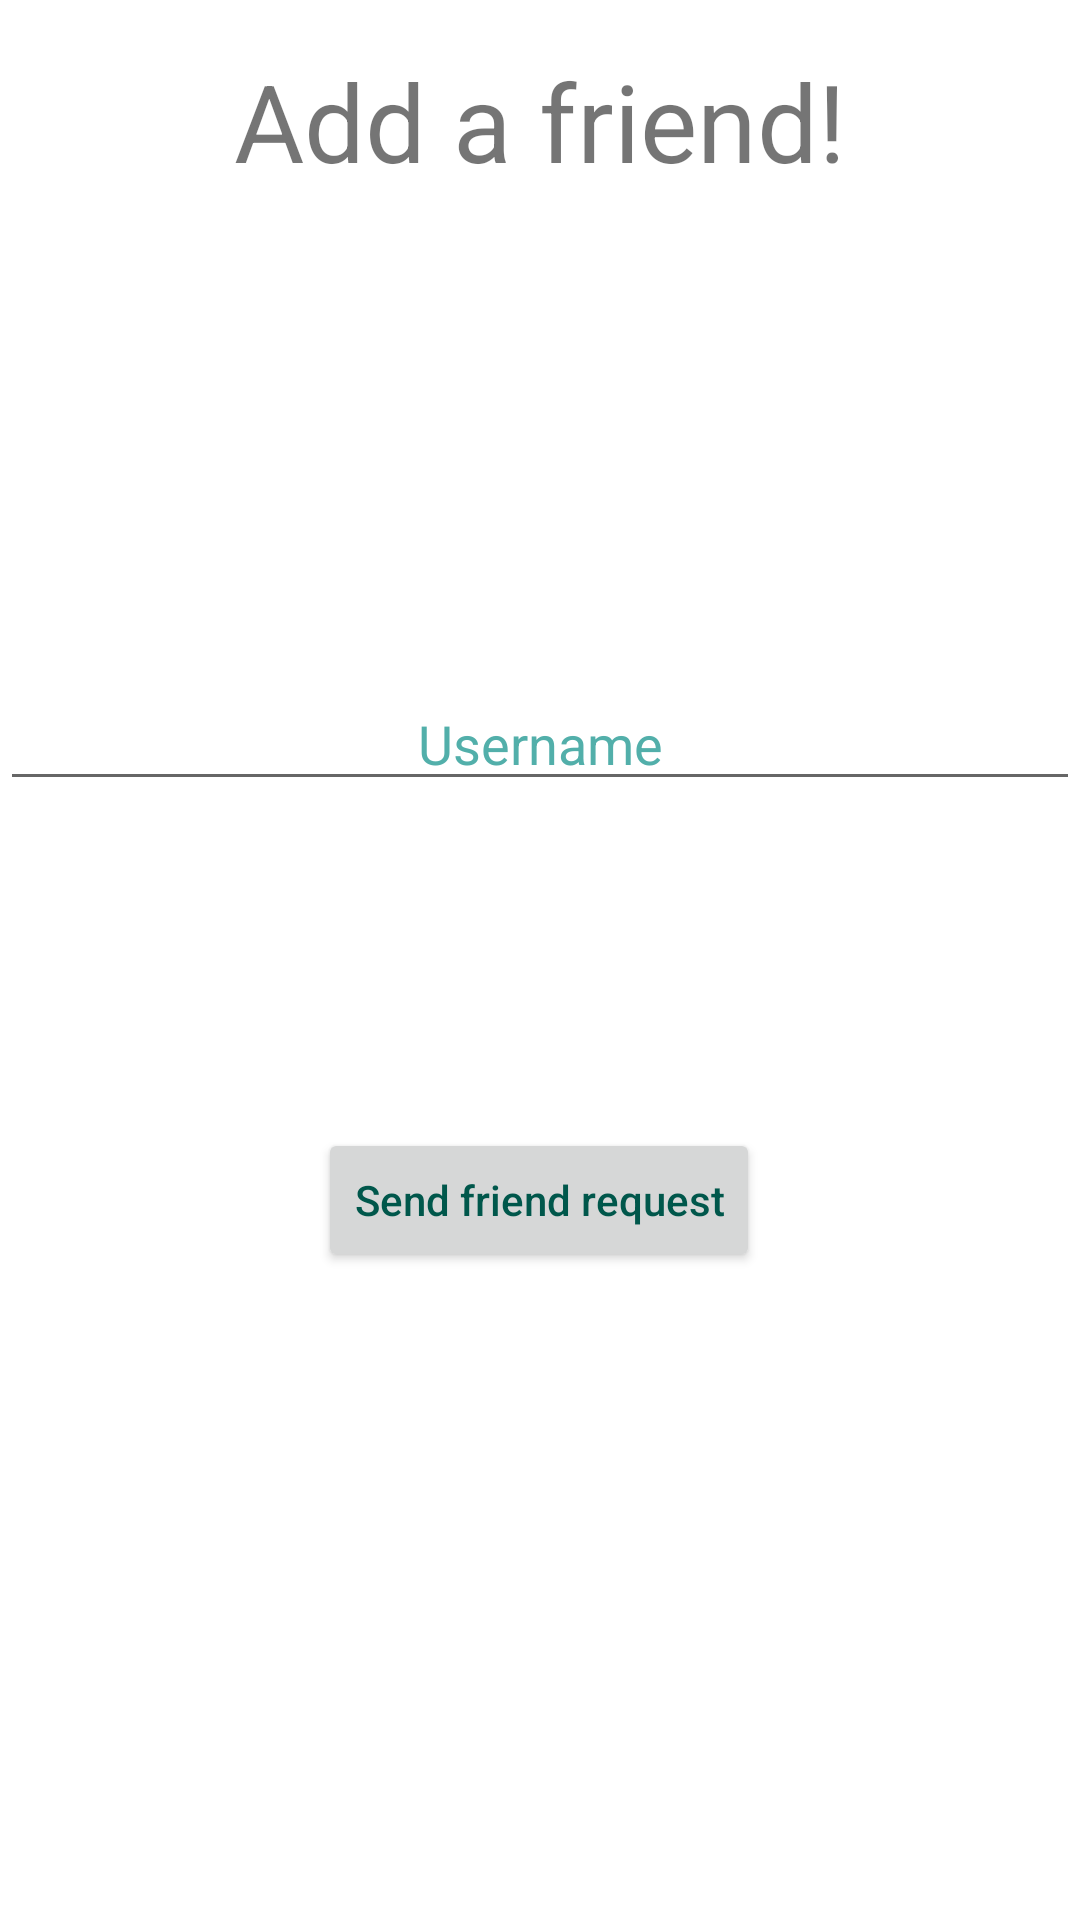

Android layout source for this screen:
<!-- AndroidManifest.xml: application theme Theme.Happy -->
<!-- res/layout/fragment_friend.xml -->
<?xml version="1.0" encoding="utf-8"?>
<layout
    xmlns:android="http://schemas.android.com/apk/res/android"
    xmlns:app="http://schemas.android.com/apk/res-auto"
    xmlns:tools="http://schemas.android.com/tools"
    tools:context=".AddFriend">

    <androidx.constraintlayout.widget.ConstraintLayout
        android:id="@+id/friend_fragment"
        android:layout_width="match_parent"
        android:layout_height="match_parent">

        <TextView
            android:id="@+id/add_friend_prompt"
            android:layout_width="351dp"
            android:layout_height="0dp"
            android:layout_marginTop="16dp"
            android:layout_marginBottom="223dp"
            android:gravity="center"
            android:padding="@dimen/text_padding"
            android:text="@string/add_friend_prompt"
            android:textSize="36dp"
            app:layout_constraintBottom_toTopOf="@+id/friend_name"
            app:layout_constraintEnd_toEndOf="parent"
            app:layout_constraintStart_toStartOf="parent"
            app:layout_constraintTop_toTopOf="parent" />

        <EditText
            android:id="@+id/friend_username"
            android:layout_width="0dp"
            android:layout_height="wrap_content"
            android:layout_marginBottom="373dp"
            android:hint="Username"
            android:textAlignment="center"
            android:textColor="#6bfff7"
            android:textColorHint="#52afaa"
            app:layout_constraintBottom_toBottomOf="parent"
            app:layout_constraintEnd_toEndOf="parent"
            app:layout_constraintHorizontal_bias="0.0"
            app:layout_constraintStart_toStartOf="parent"
            app:layout_constraintTop_toBottomOf="@+id/add_friend_prompt"
            app:layout_constraintVertical_bias="1.0" />

        <Button
            android:id="@+id/btn_add_friend"
            android:layout_width="wrap_content"
            android:layout_height="wrap_content"
            android:layout_marginBottom="216dp"
            android:text="Send friend request"
            android:textAllCaps="false"
            android:textColor="@color/colorPrimaryDark"
            app:layout_constraintBottom_toBottomOf="parent"
            app:layout_constraintEnd_toEndOf="parent"
            app:layout_constraintHorizontal_bias="0.498"
            app:layout_constraintStart_toStartOf="parent" />

    </androidx.constraintlayout.widget.ConstraintLayout>
</layout>
<!-- resources referenced by this layout -->
<resources>
  <color name="colorPrimaryDark">#00574B</color>
  <string name="add_friend_prompt">Add a friend!"</string>
  <style name="Theme.Happy" parent="Theme.MaterialComponents.DayNight.DarkActionBar">
          
          <item name="colorPrimary">@color/white</item>
          <item name="colorPrimaryVariant">@color/colorAccent</item>
          <item name="colorOnPrimary">@color/white</item>
          
          <item name="colorSecondary">@color/colorPrimary</item>
          <item name="colorSecondaryVariant">@color/colorAccent</item>
          <item name="colorOnSecondary">@color/colorPrimaryDark</item>
          
          <item name="android:statusBarColor" tools:targetApi="l">?attr/colorPrimary</item>
          
      </style>
  <color name="white">#FFFFFF</color>
  <color name="colorAccent">#D81B60</color>
  <color name="colorPrimary">#008577</color>
</resources>
